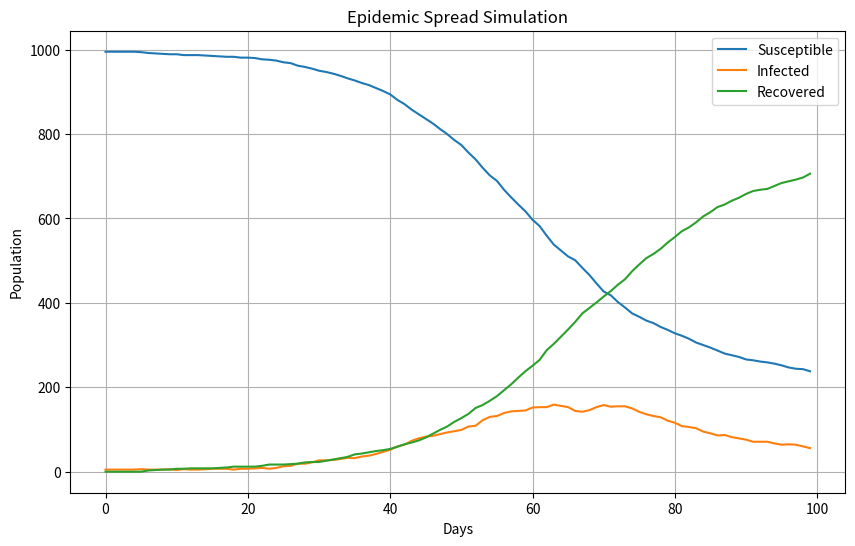

Recreate this plot in Python.
import numpy as np
import matplotlib.pyplot as plt

# --- Epidemic Spread Simulation using NumPy and Matplotlib ---
# Use Case: Simulating the spread of an epidemic in a population.
# Theory: The simulation models the transmission of a contagious disease within a population.

# Parameters
population_size = 1000    # Total population size
initial_infected = 5      # Initial number of infected individuals
transmission_rate = 0.2   # Probability of transmission between an infected and susceptible individual
recovery_rate = 0.1       # Probability of recovery and immunity

# Time points
num_days = 100
time_points = np.arange(num_days)

# Initialize arrays to track the number of individuals in different states
susceptible = np.zeros(num_days)
infected = np.zeros(num_days)
recovered = np.zeros(num_days)

# Initialize initial infected individuals
infected[0] = initial_infected
susceptible[0] = population_size - initial_infected

# Simulate epidemic spread
for day in range(1, num_days):
    new_infections = np.random.binomial(susceptible[day - 1], transmission_rate * infected[day - 1] / population_size)
    new_recoveries = np.random.binomial(infected[day - 1], recovery_rate)
    
    susceptible[day] = susceptible[day - 1] - new_infections
    infected[day] = infected[day - 1] + new_infections - new_recoveries
    recovered[day] = recovered[day - 1] + new_recoveries

# Plot the epidemic spread
plt.figure(figsize=(10, 6))
plt.plot(time_points, susceptible, label='Susceptible')
plt.plot(time_points, infected, label='Infected')
plt.plot(time_points, recovered, label='Recovered')
plt.xlabel('Days')
plt.ylabel('Population')
plt.title('Epidemic Spread Simulation')
plt.legend()
plt.grid(True)
plt.show()
